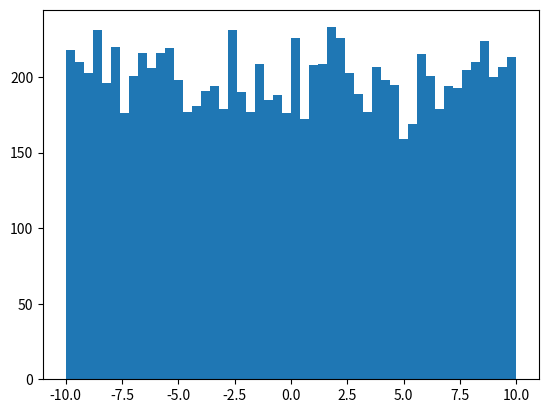

The script that saved this image:
import numpy as np
import matplotlib.pyplot as plt

values=np.random.uniform(-10.0,10,10000)
plt.hist(values,50)
plt.show()
